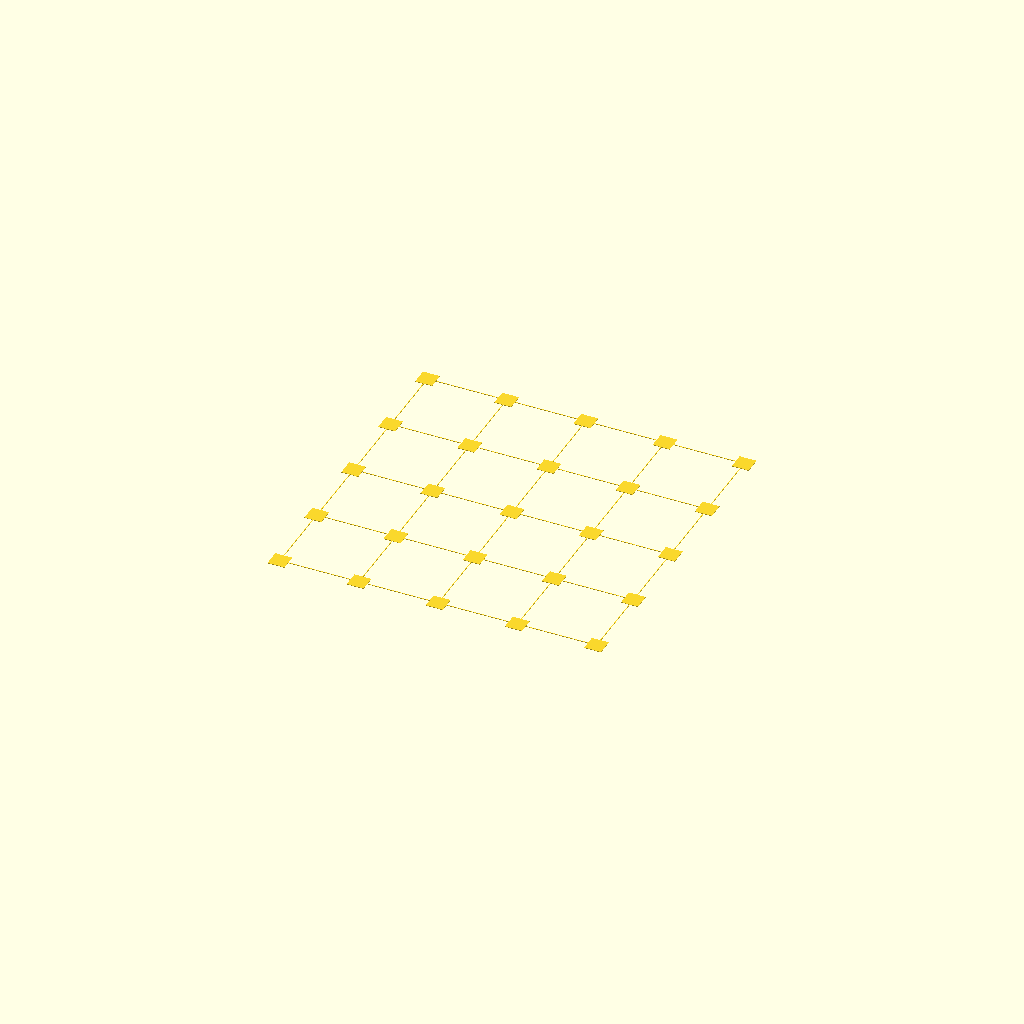
Cell 1: rendered with the file's own defaults.
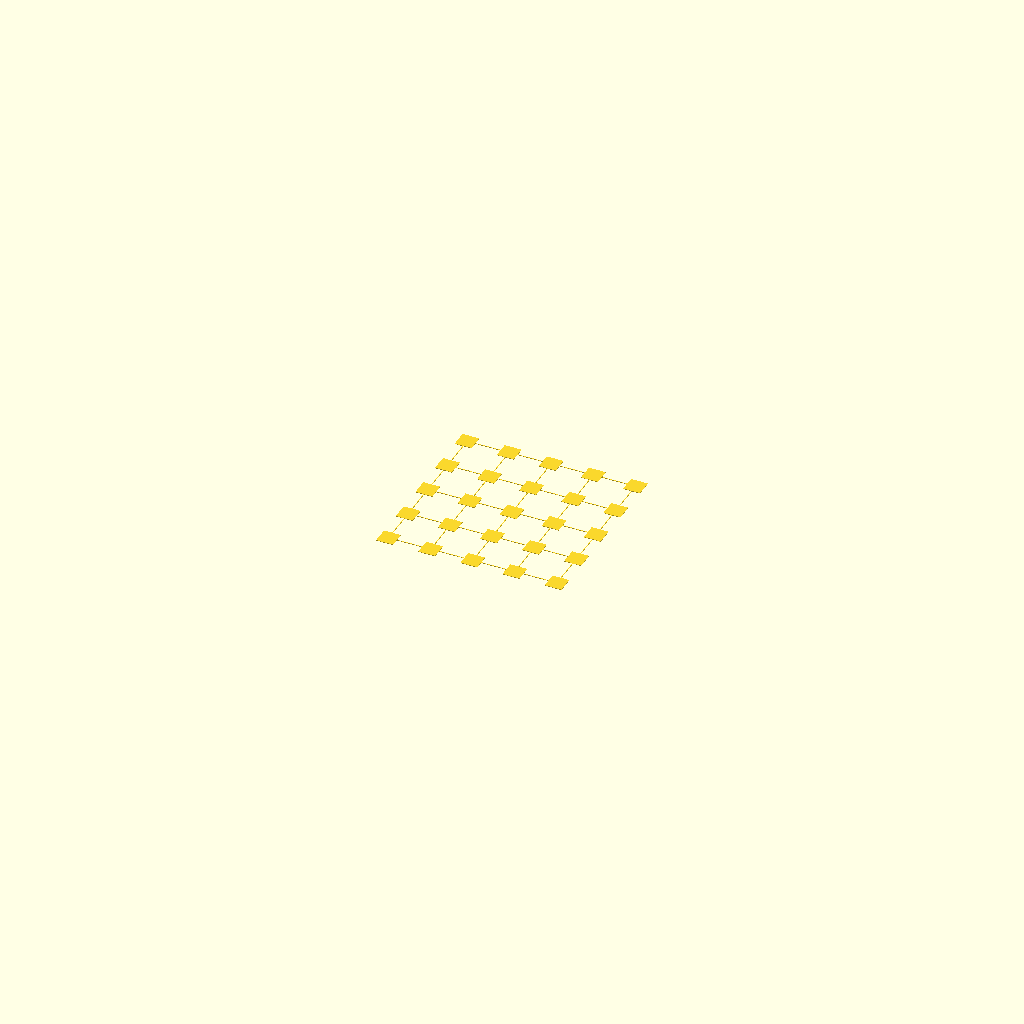
Cell 2: fill_percentage = 50 (everything else at default).
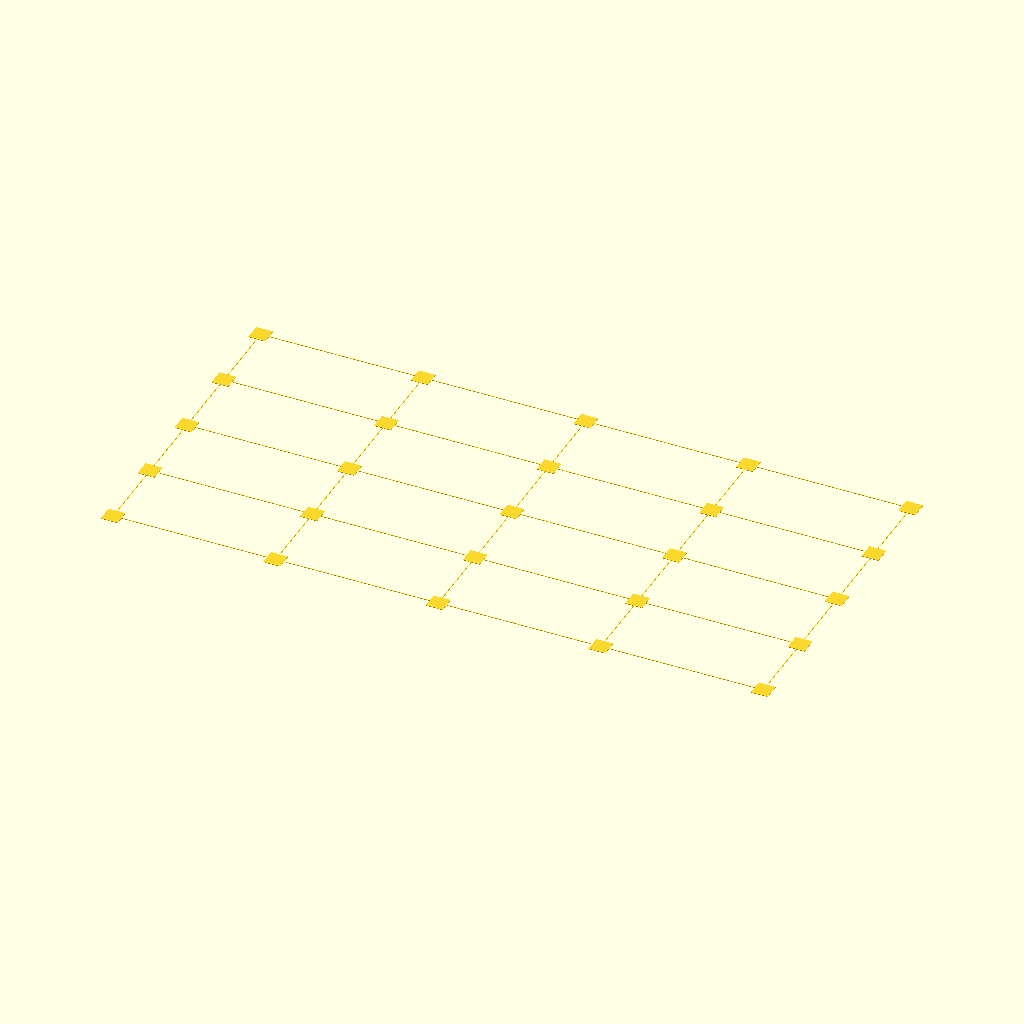
Cell 3 — print_area_width set to 440.002, the other parameters unchanged.
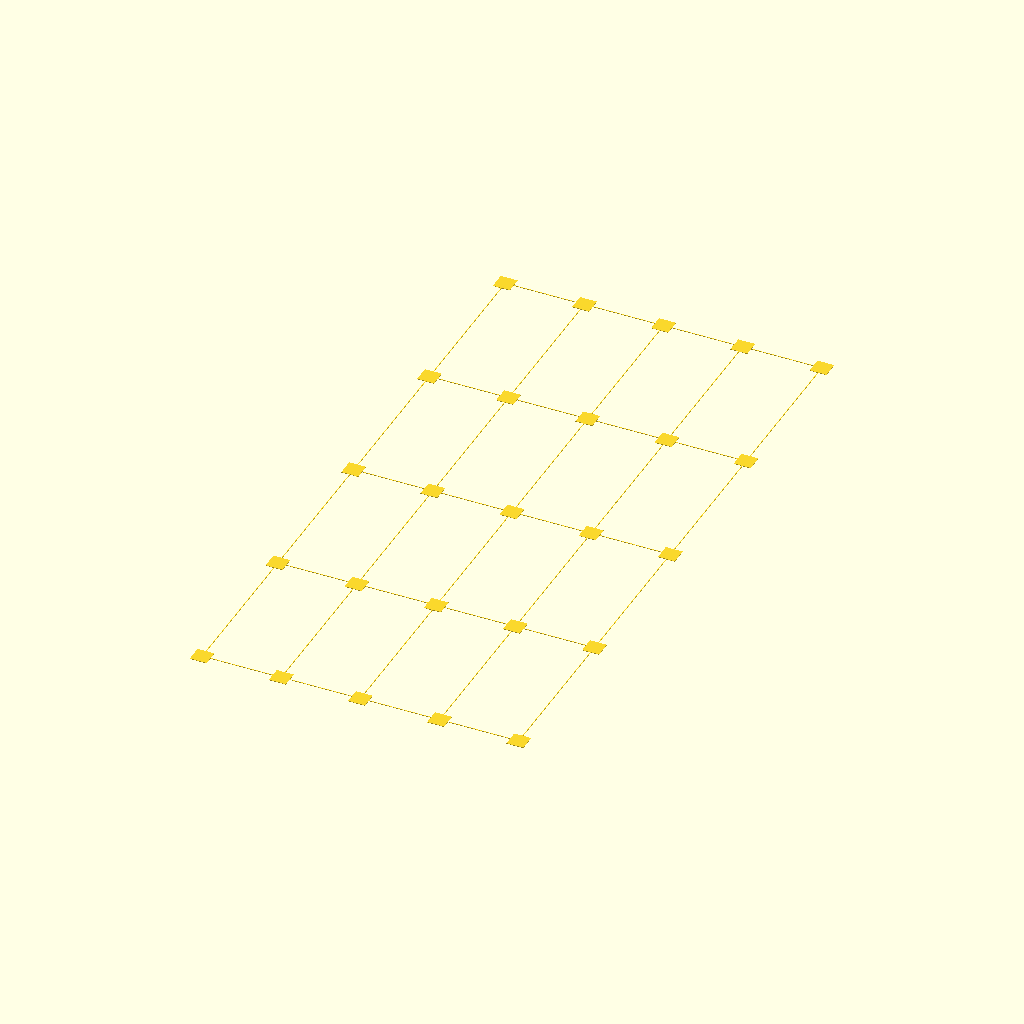
Cell 4 — print_area_depth set to 440.002, the other parameters unchanged.
All cells are drawn from one camera (rotation 55°, 0°, 25°, orthographic, colour scheme Cornfield), so only the parameter changes between them.
Source of the model, examples/bedlevelpattern_examples/blp_padded_grid_example.scad:
// examples/blp_padded_grid_example.scad

include <../../src/bedlevelpattern.scad>;

// Parameters
bed_level_pattern_type = "padded grid";
print_area_width = 220.001;
print_area_depth = 220.001;
line_width = 0.401;
line_height = 0.301;
fill_percentage = 90; // Range: [50:100]
grid_cell_count = 4;
grid_pad_size = 10.001;
quality_value = 128;

$fn = quality_value;

// Generate the pattern
generate_bed_level_pattern(
  bed_level_pattern_type, print_area_width, print_area_depth, line_width, line_height,
  fill_percentage, grid_cell_count=grid_cell_count, grid_pad_size=grid_pad_size
);
Customizer parameters (derived from the source; name, type, default, range or options):
bed_level_pattern_type: string, default "padded grid"
print_area_width: number, default 220.001
print_area_depth: number, default 220.001
line_width: number, default 0.401
line_height: number, default 0.301
fill_percentage: number, default 90, range 50 to 100
grid_cell_count: number, default 4
grid_pad_size: number, default 10.001
quality_value: number, default 128
